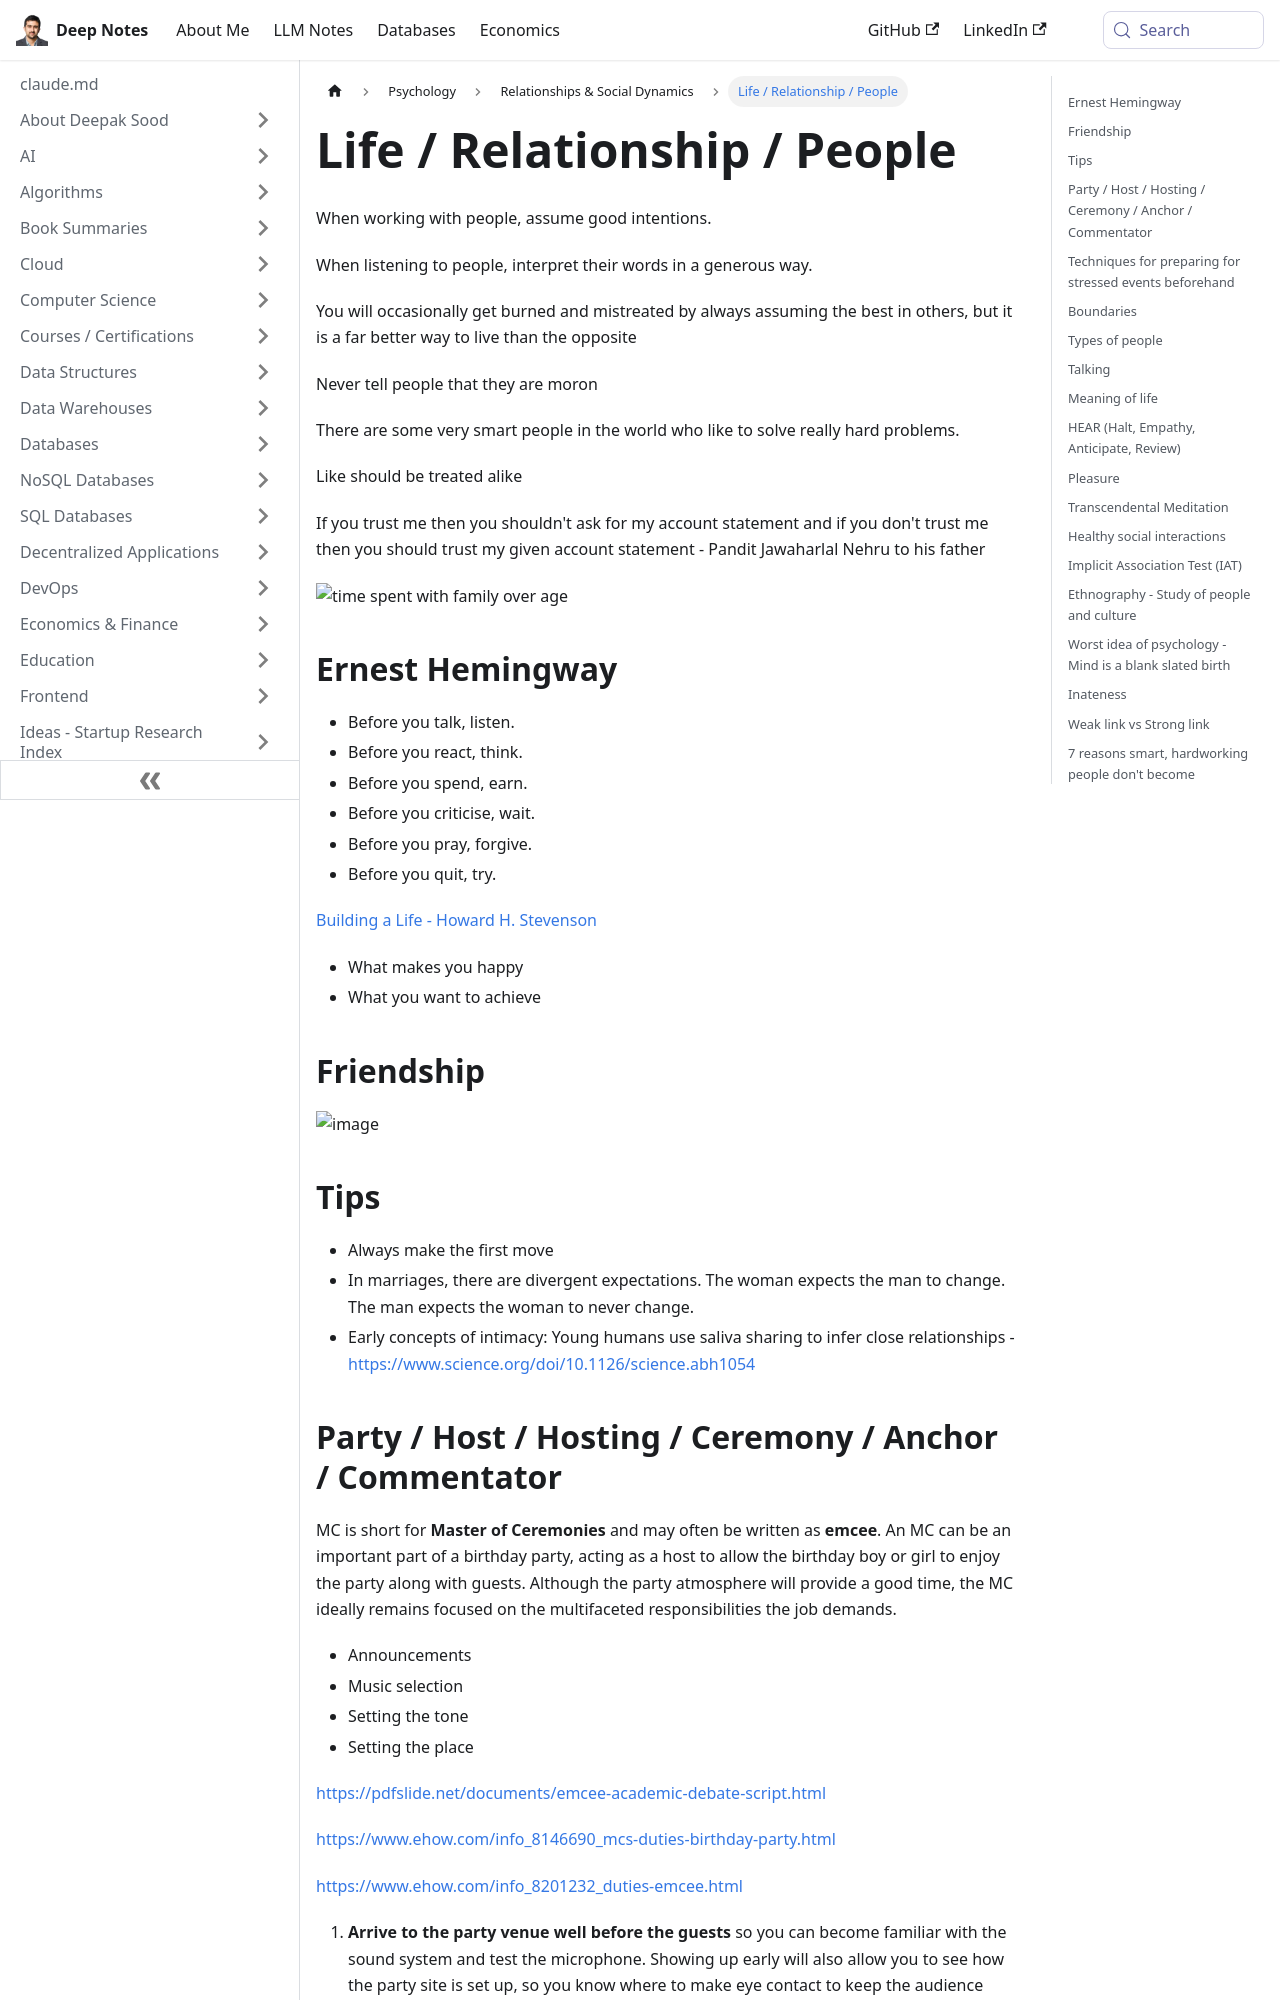

repository: deepaksood619/deepaksood619.github.io · page: psychology/life-relationship-people/index.html · generator: docusaurus

---
slug: /psychology/life-relationship-people
title: Life / Relationship / People
description: Discover the significance of kindness, trust, and thoughtful communication in nurturing better relationships and understanding among people.
created: 2023-03-05
updated: 2026-06-18
---
When working with people, assume good intentions.

When listening to people, interpret their words in a generous way.

You will occasionally get burned and mistreated by always assuming the best in others, but it is a far better way to live than the opposite

Never tell people that they are moron

There are some very smart people in the world who like to solve really hard problems.

Like should be treated alike

If you trust me then you shouldn't ask for my account statement and if you don't trust me then you should trust my given account statement - Pandit Jawaharlal Nehru to his father

![time spent with family over age](../media/Screenshot%202025-02-09%20at%204.20.44%20PM.jpg)

#### Ernest Hemingway

- Before you talk, listen.
- Before you react, think.
- Before you spend, earn.
- Before you criticise, wait.
- Before you pray, forgive.
- Before you quit, try.

[Building a Life - Howard H. Stevenson](https://youtu.be/wLn28DrSF68)

- What makes you happy
- What you want to achieve

## Friendship

![image](../media/Life-Relationship-People-image2.jpg)

## Tips

- Always make the first move
- In marriages, there are divergent expectations. The woman expects the man to change. The man expects the woman to never change.
- Early concepts of intimacy: Young humans use saliva sharing to infer close relationships - https://www.science.org/doi/10.1126/science.abh1054
